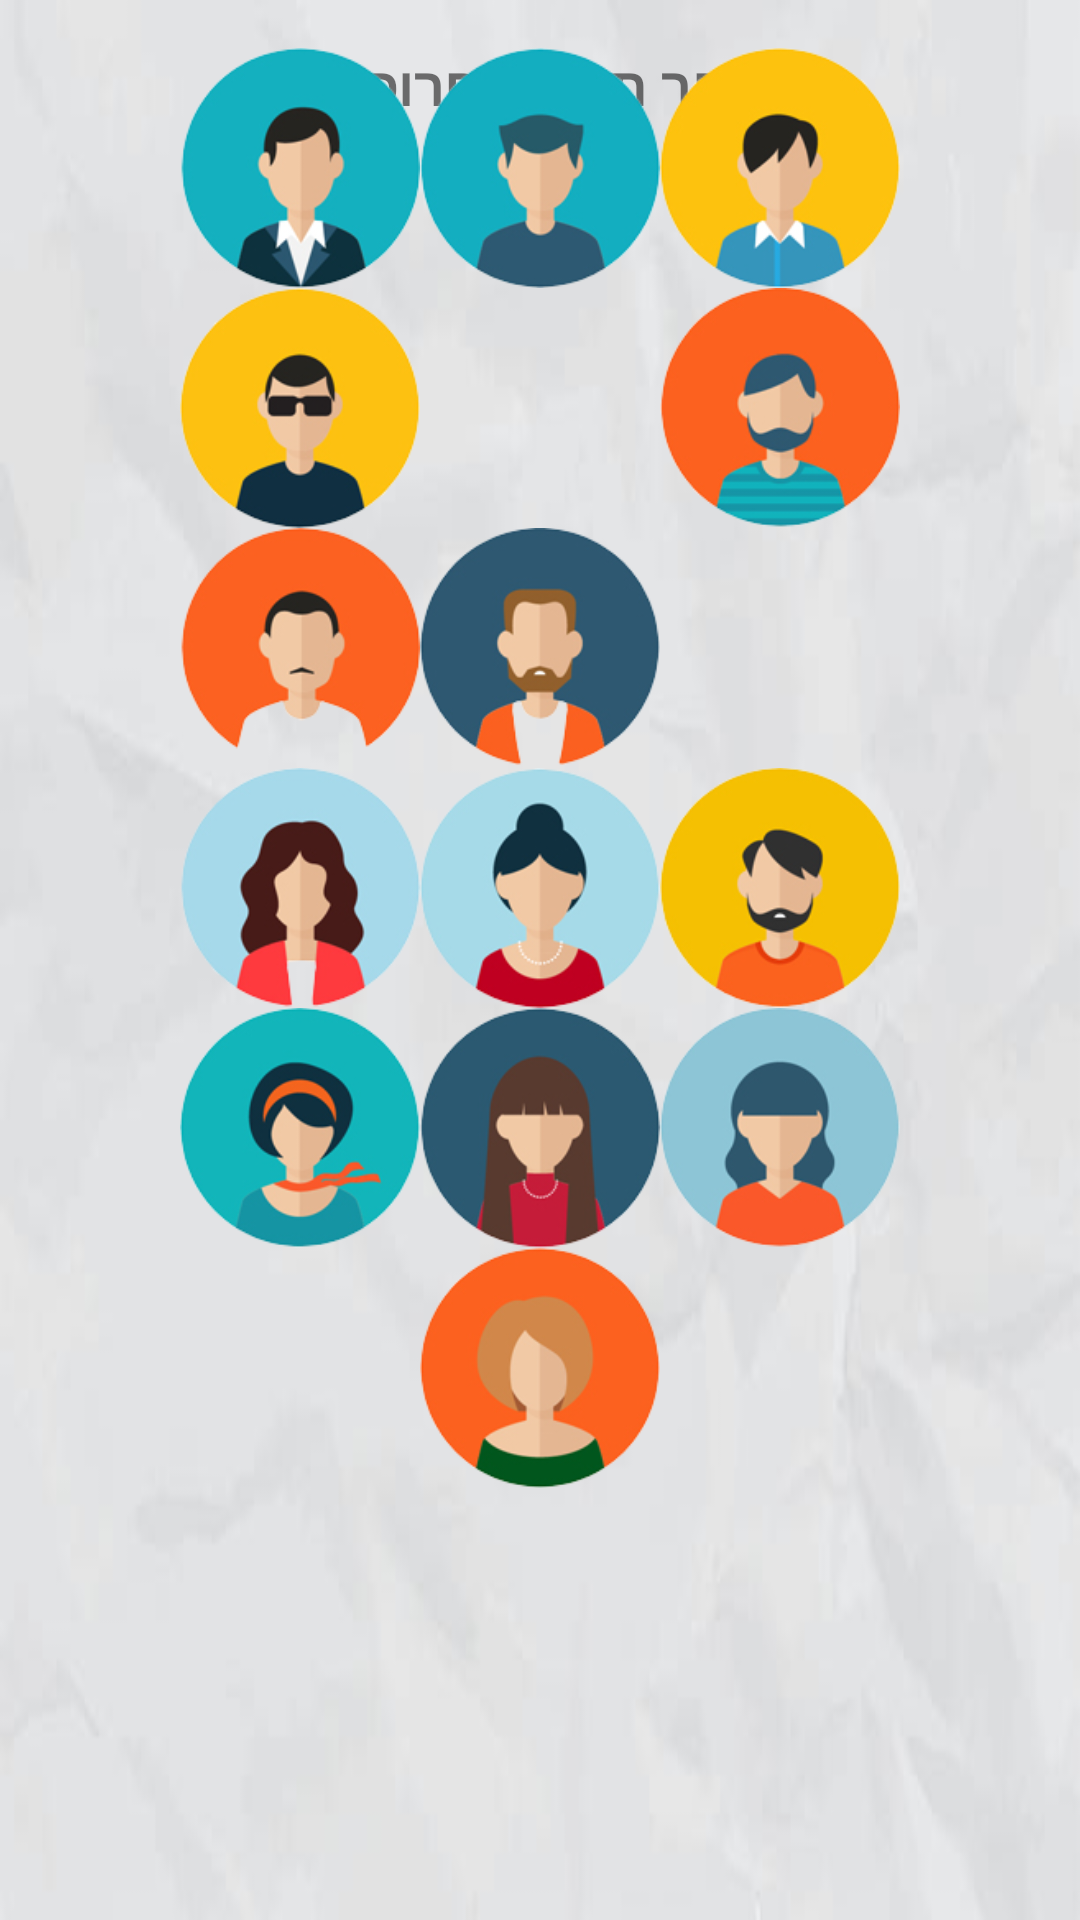

Write the Android layout XML for this screen, with the resource values it uses.
<!-- AndroidManifest.xml: application theme Theme.BeMyFriend -->
<!-- res/layout/popup_choose_pic.xml -->
<?xml version="1.0" encoding="utf-8"?>
<androidx.constraintlayout.widget.ConstraintLayout xmlns:android="http://schemas.android.com/apk/res/android"
    xmlns:app="http://schemas.android.com/apk/res-auto"
    xmlns:tools="http://schemas.android.com/tools"
    android:layout_width="wrap_content"
    android:layout_height="wrap_content"
    android:layout_gravity="center"
    android:background="@drawable/chat_background">

    <TextView
        android:id="@+id/textView7"
        android:layout_width="wrap_content"
        android:layout_height="wrap_content"
        android:layout_marginTop="16dp"
        android:text="@string/choose_pic"
        android:textSize="18sp"
        android:textStyle="bold"
        app:layout_constraintEnd_toEndOf="parent"
        app:layout_constraintStart_toStartOf="parent"
        app:layout_constraintTop_toTopOf="parent" />

    <TableLayout
        android:layout_width="match_parent"
        android:layout_height="match_parent"
        android:layout_marginStart="16dp"
        android:layout_marginTop="16dp"
        android:layout_marginEnd="16dp"
        android:layout_marginBottom="16dp"
        app:layout_constraintBottom_toBottomOf="parent"
        app:layout_constraintEnd_toEndOf="parent"
        app:layout_constraintStart_toStartOf="parent"
        app:layout_constraintTop_toBottomOf="@+id/textView7">

        <TableRow
            android:layout_width="match_parent"
            android:layout_height="match_parent"
            android:gravity="center_horizontal">

            <Button
                android:id="@+id/pic1"
                android:layout_width="80dp"
                android:layout_height="80dp"
                android:background="@drawable/profile1" />

            <Button
                android:id="@+id/pic2"
                android:layout_width="80dp"
                android:layout_height="80dp"
                android:background="@drawable/profile2" />

            <Button
                android:id="@+id/pic3"
                android:layout_width="80dp"
                android:layout_height="80dp"
                android:background="@drawable/profile3" />
        </TableRow>

        <TableRow
            android:layout_width="match_parent"
            android:layout_height="match_parent"
            android:gravity="center_horizontal">

            <Button
                android:id="@+id/pic4"
                android:layout_width="80dp"
                android:layout_height="80dp"
                android:background="@drawable/profile4" />

            <Button
                android:id="@+id/pic5"
                android:layout_width="80dp"
                android:layout_height="80dp"
                android:background="@drawable/profile5" />

            <Button
                android:id="@+id/pic6"
                android:layout_width="80dp"
                android:layout_height="80dp"
                android:background="@drawable/profile6" />
        </TableRow>

        <TableRow
            android:layout_width="match_parent"
            android:layout_height="match_parent"
            android:gravity="center_horizontal">

            <Button
                android:id="@+id/pic7"
                android:layout_width="80dp"
                android:layout_height="80dp"
                android:background="@drawable/profile7" />

            <Button
                android:id="@+id/pic8"
                android:layout_width="80dp"
                android:layout_height="80dp"
                android:background="@drawable/profile8" />

            <Button
                android:id="@+id/pic9"
                android:layout_width="80dp"
                android:layout_height="80dp"
                android:background="@drawable/profile9" />
        </TableRow>

        <TableRow
            android:layout_width="match_parent"
            android:layout_height="match_parent"
            android:gravity="center_horizontal">

            <Button
                android:id="@+id/pic10"
                android:layout_width="80dp"
                android:layout_height="80dp"
                android:background="@drawable/profile10" />

            <Button
                android:id="@+id/pic11"
                android:layout_width="80dp"
                android:layout_height="80dp"
                android:background="@drawable/profile11" />

            <Button
                android:id="@+id/pic12"
                android:layout_width="80dp"
                android:layout_height="80dp"
                android:background="@drawable/profile12" />
        </TableRow>

        <TableRow
            android:layout_width="match_parent"
            android:layout_height="match_parent"
            android:gravity="center_horizontal">

            <Button
                android:id="@+id/pic13"
                android:layout_width="80dp"
                android:layout_height="80dp"
                android:background="@drawable/profile13" />

            <Button
                android:id="@+id/pic14"
                android:layout_width="80dp"
                android:layout_height="80dp"
                android:background="@drawable/profile14" />

            <Button
                android:id="@+id/pic15"
                android:layout_width="80dp"
                android:layout_height="80dp"
                android:background="@drawable/profile15" />
        </TableRow>

        <TableRow
            android:layout_width="match_parent"
            android:layout_height="match_parent"
            android:gravity="center_horizontal">

            <Button
                android:id="@+id/pic16"
                android:layout_width="80dp"
                android:layout_height="80dp"
                android:background="@drawable/profile16" />
        </TableRow>

    </TableLayout>


</androidx.constraintlayout.widget.ConstraintLayout>
<!-- resources referenced by this layout -->
<resources>
  <!-- drawable chat_background: jpg bitmap (drawable, 8881 bytes) -->
  <!-- drawable profile1: png bitmap (drawable, 17923 bytes) -->
  <!-- drawable profile10: png bitmap (drawable, 17385 bytes) -->
  <!-- drawable profile11: png bitmap (drawable, 16784 bytes) -->
  <!-- drawable profile12: png bitmap (drawable, 16440 bytes) -->
  <!-- drawable profile13: png bitmap (drawable, 20291 bytes) -->
  <!-- drawable profile14: png bitmap (drawable, 16570 bytes) -->
  <!-- drawable profile15: png bitmap (drawable, 15073 bytes) -->
  <!-- drawable profile16: png bitmap (drawable, 16922 bytes) -->
  <!-- drawable profile2: png bitmap (drawable, 15205 bytes) -->
  <!-- drawable profile3: png bitmap (drawable, 16109 bytes) -->
  <!-- drawable profile4: png bitmap (drawable, 15710 bytes) -->
  <!-- drawable profile6: png bitmap (drawable, 16252 bytes) -->
  <!-- drawable profile7: png bitmap (drawable, 13866 bytes) -->
  <!-- drawable profile8: png bitmap (drawable, 16396 bytes) -->
  <string name="choose_pic">בחר תמונת פרופיל</string>
  <style name="Theme.BeMyFriend" parent="Theme.AppCompat.Light.NoActionBar">
          
          <item name="colorPrimary">@color/purple_500</item>
          <item name="colorPrimaryVariant">@color/purple_700</item>
          <item name="colorOnPrimary">@color/white</item>
          
          <item name="colorSecondary">@color/teal_200</item>
          <item name="colorSecondaryVariant">@color/teal_700</item>
          <item name="colorOnSecondary">@color/black</item>
          
          <item name="android:statusBarColor" tools:targetApi="l">?attr/colorPrimaryVariant</item>
          
      </style>
  <color name="purple_500">#FF6200EE</color>
  <color name="purple_700">#3700B3</color>
  <color name="white">#FFFFFFFF</color>
  <color name="teal_200">#93EFE7</color>
  <color name="teal_700">#FF009688</color>
  <color name="black">#FF000000</color>
</resources>
